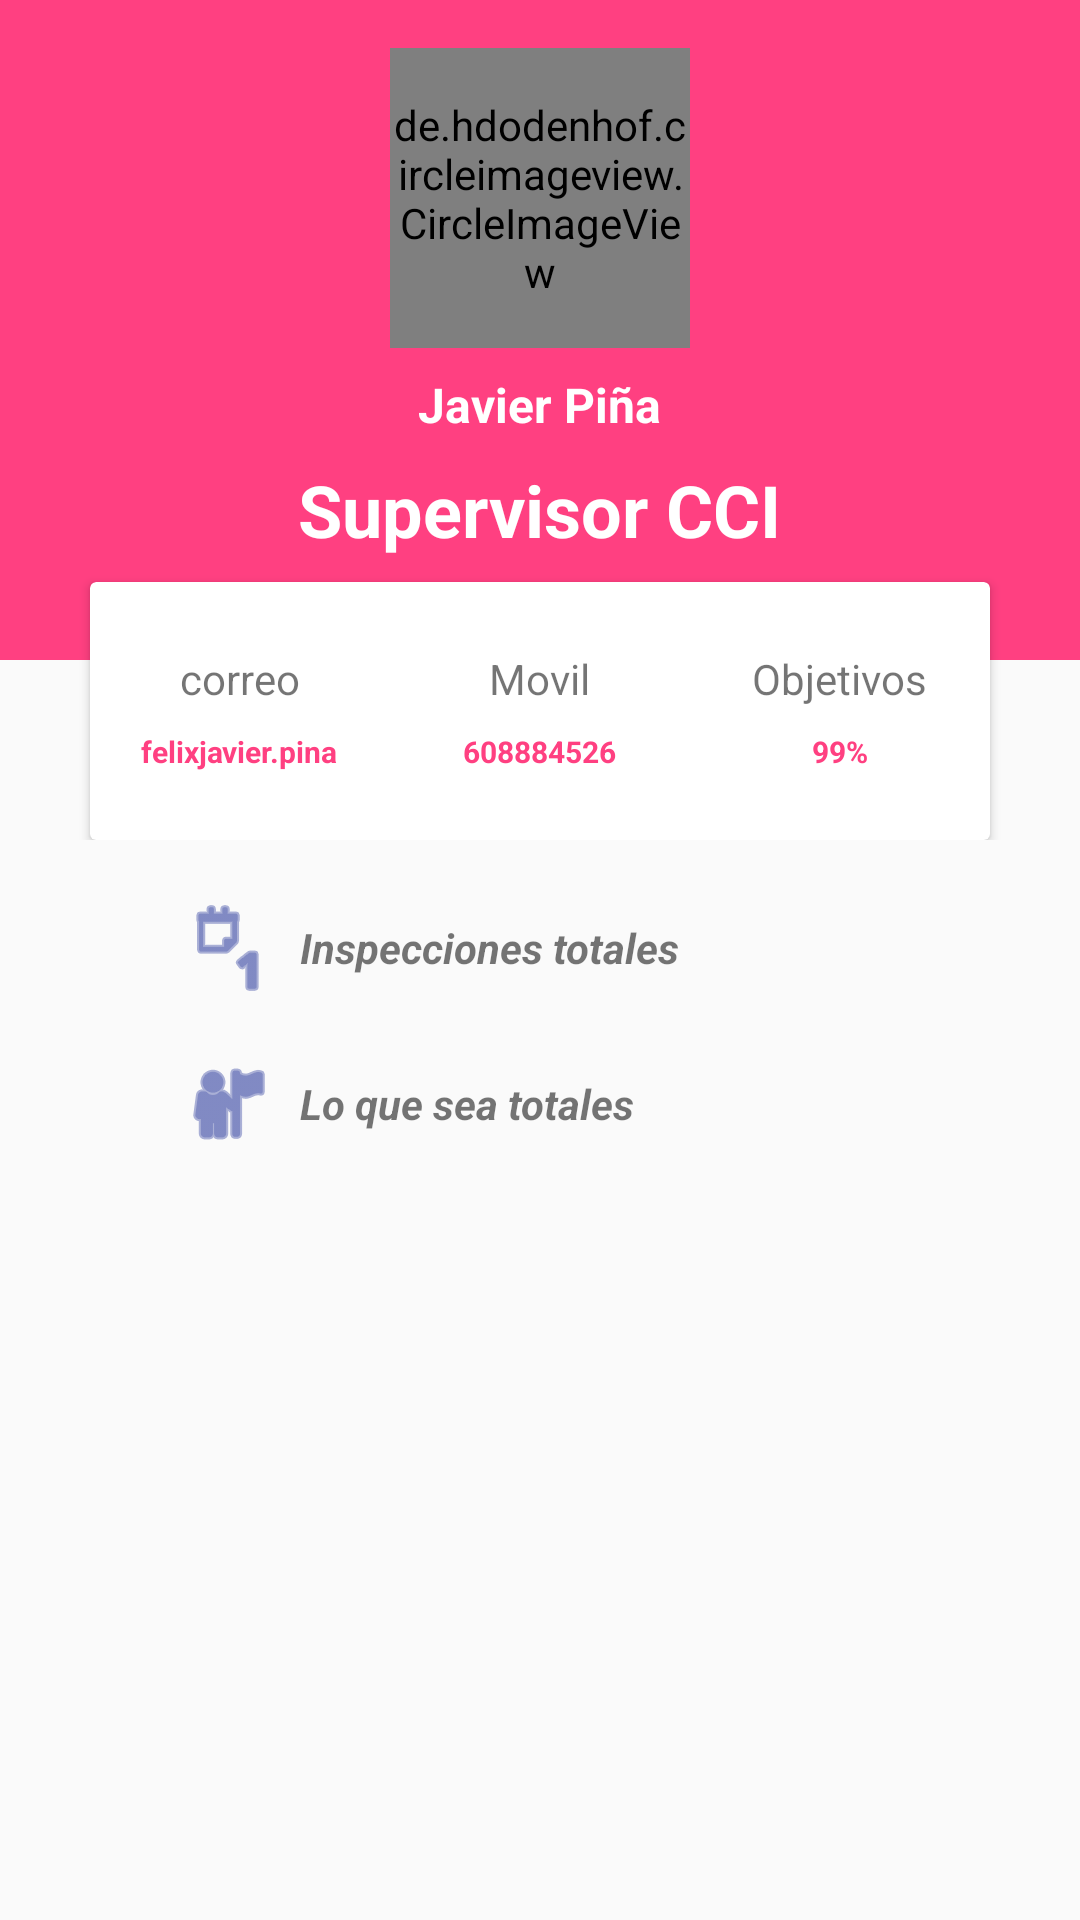

Here is an Android app screen rendered from its layout file. Give the layout XML and the strings, colors and styles it references.
<!-- AndroidManifest.xml: application theme AppTheme -->
<!-- res/layout/fragment_perfil.xml -->
<?xml version="1.0" encoding="utf-8"?>
<LinearLayout xmlns:android="http://schemas.android.com/apk/res/android"
    android:layout_width="match_parent"
    android:layout_height="match_parent"
    android:orientation="vertical">

    <RelativeLayout
        android:layout_width="match_parent"
        android:layout_height="280dp">

        <RelativeLayout
            android:layout_width="match_parent"
            android:layout_height="220dp"
            android:background="@color/colorAccent">


        </RelativeLayout>


        <de.hdodenhof.circleimageview.CircleImageView
            android:id="@+id/profileActivityImage"
            android:layout_width="100dp"
            android:layout_height="100dp"
            android:layout_centerHorizontal="true"
            android:layout_marginTop="16dp"
            android:src="@mipmap/avatar" />

        <TextView
            android:id="@+id/profileActivityTvName"
            android:layout_width="wrap_content"
            android:layout_height="wrap_content"
            android:layout_below="@+id/profileActivityImage"
            android:layout_centerHorizontal="true"
            android:layout_marginTop="8dp"
            android:text="Javier Piña"
            android:textColor="@android:color/white"
            android:textSize="16dp"
            android:textStyle="bold" />

        <TextView
            android:id="@+id/profileActivityTvPuesto"
            android:layout_width="wrap_content"
            android:layout_height="wrap_content"
            android:layout_below="@id/profileActivityTvName"
            android:layout_centerHorizontal="true"
            android:layout_marginTop="8dp"
            android:text="Supervisor CCI"
            android:textColor="@android:color/white"
            android:textSize="24dp"
            android:textStyle="bold" />

        <androidx.cardview.widget.CardView
            android:layout_width="300dp"
            android:layout_height="100dp"
            android:layout_below="@id/profileActivityTvPuesto"
            android:layout_centerHorizontal="true"
            android:layout_marginTop="8dp">

            <LinearLayout
                android:layout_width="match_parent"
                android:layout_height="match_parent"
                android:orientation="horizontal"
                android:weightSum="3">

                <LinearLayout
                    android:layout_width="0dp"
                    android:layout_height="match_parent"
                    android:layout_weight="1"
                    android:gravity="center"
                    android:orientation="vertical">

                    <TextView
                        android:layout_width="wrap_content"
                        android:layout_height="wrap_content"
                        android:text="correo"
                        android:textSize="14dp" />

                    <TextView
                        android:id="@+id/profileActivityTvCorreo"
                        android:layout_width="wrap_content"
                        android:layout_height="wrap_content"
                        android:layout_marginTop="8dp"
                        android:text="felixjavier.pina"
                        android:textColor="@color/colorAccent"
                        android:textSize="10dp"
                        android:textStyle="bold" />
                </LinearLayout>

                <LinearLayout
                    android:layout_width="0dp"
                    android:layout_height="match_parent"
                    android:layout_weight="1"
                    android:gravity="center"
                    android:orientation="vertical">

                    <TextView
                        android:layout_width="wrap_content"
                        android:layout_height="wrap_content"
                        android:text="Movil"
                        android:textSize="14dp" />

                    <TextView
                        android:id="@+id/profileActivityTvMovil"
                        android:layout_width="wrap_content"
                        android:layout_height="wrap_content"
                        android:layout_marginTop="8dp"
                        android:text="608884526"
                        android:textColor="@color/colorAccent"
                        android:textSize="10dp"
                        android:textStyle="bold" />
                </LinearLayout>

                <LinearLayout
                    android:layout_width="0dp"
                    android:layout_height="match_parent"
                    android:layout_weight="1"
                    android:gravity="center"
                    android:orientation="vertical">

                    <TextView
                        android:layout_width="wrap_content"
                        android:layout_height="wrap_content"
                        android:text="Objetivos"
                        android:textSize="14dp" />

                    <TextView
                        android:id="@+id/profileActivityTvObjetivos"
                        android:layout_width="wrap_content"
                        android:layout_height="wrap_content"
                        android:layout_marginTop="8dp"
                        android:text="99%"
                        android:textColor="@color/colorAccent"
                        android:textSize="10dp"
                        android:textStyle="bold" />
                </LinearLayout>


            </LinearLayout>


        </androidx.cardview.widget.CardView>

    </RelativeLayout>

    <LinearLayout
        android:layout_width="match_parent"
        android:layout_height="wrap_content"
        android:layout_gravity="center"
        android:layout_marginTop="20dp"
        android:orientation="horizontal"
        android:paddingLeft="60dp">

        <ImageView
            android:layout_width="wrap_content"
            android:layout_height="wrap_content"
            android:src="@android:drawable/ic_menu_day"
            android:tint="@color/colorPrimaryDark" />

        <TextView
            android:layout_width="match_parent"
            android:layout_height="wrap_content"
            android:layout_gravity="center"
            android:paddingLeft="8dp"
            android:text="Inspecciones totales"
            android:textStyle="bold|italic" />
    </LinearLayout>

    <LinearLayout
        android:layout_width="match_parent"
        android:layout_height="wrap_content"
        android:layout_gravity="center"
        android:layout_marginTop="20dp"
        android:orientation="horizontal"
        android:paddingLeft="60dp">

        <ImageView
            android:layout_width="wrap_content"
            android:layout_height="wrap_content"
            android:src="@android:drawable/ic_menu_myplaces"
            android:tint="@color/colorPrimaryDark" />

        <TextView
            android:layout_width="match_parent"
            android:layout_height="wrap_content"
            android:layout_gravity="center"
            android:paddingLeft="8dp"
            android:text="Lo que sea totales"
            android:textStyle="bold|italic" />
    </LinearLayout>

    
</LinearLayout>
<!-- resources referenced by this layout -->
<resources>
  <color name="colorAccent">#FF4081</color>
  <color name="colorPrimaryDark">#303F9F</color>
  <!-- mipmap avatar: png bitmap (mipmap-hdpi, 3466 bytes) -->
  <style name="AppTheme" parent="Theme.AppCompat.Light.NoActionBar">
          
          <item name="colorPrimary">@color/colorPrimary</item>
          <item name="colorPrimaryDark">@color/colorPrimaryDark</item>
          <item name="colorAccent">@color/colorAccent</item>
      </style>
  <color name="colorPrimary">#3F51B5</color>
</resources>
